Image classification data set "dataset" (atlan-antillia/sol4py on GitHub). Class labels (50): 3x3 basketball, archery, artistic gymnastics, artistic swimming, athletics, badminton, baseball, basketball, beach volleyball, boxing, canoe slalom, canoe sprint, cycling BMX freestyle, cycling BMX racing, cycling mountain bike, cycling road, cycling track, diving, equestrian dressage, equestrian eventing, equestrian jumping, fencing, football, golf, handball, hockey, judo, karate kata, karate kumite, marathon swimming, modern pentathlon, rhythmic gymnastics, rowing, rugby, sailing, shooting, skateboarding, softball, sport climbing, surfing, swimming, table tennis, taekwondo, tennis, trampoline gymnastics, triathlon, volleyball, water polo, weightlifting, wrestling.

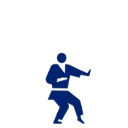
Label: karate kata

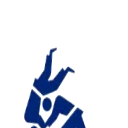
Label: judo

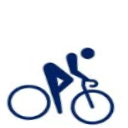
Label: cycling road

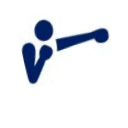
Label: boxing

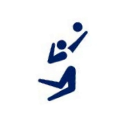
Label: volleyball

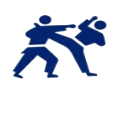
Label: karate kumite
